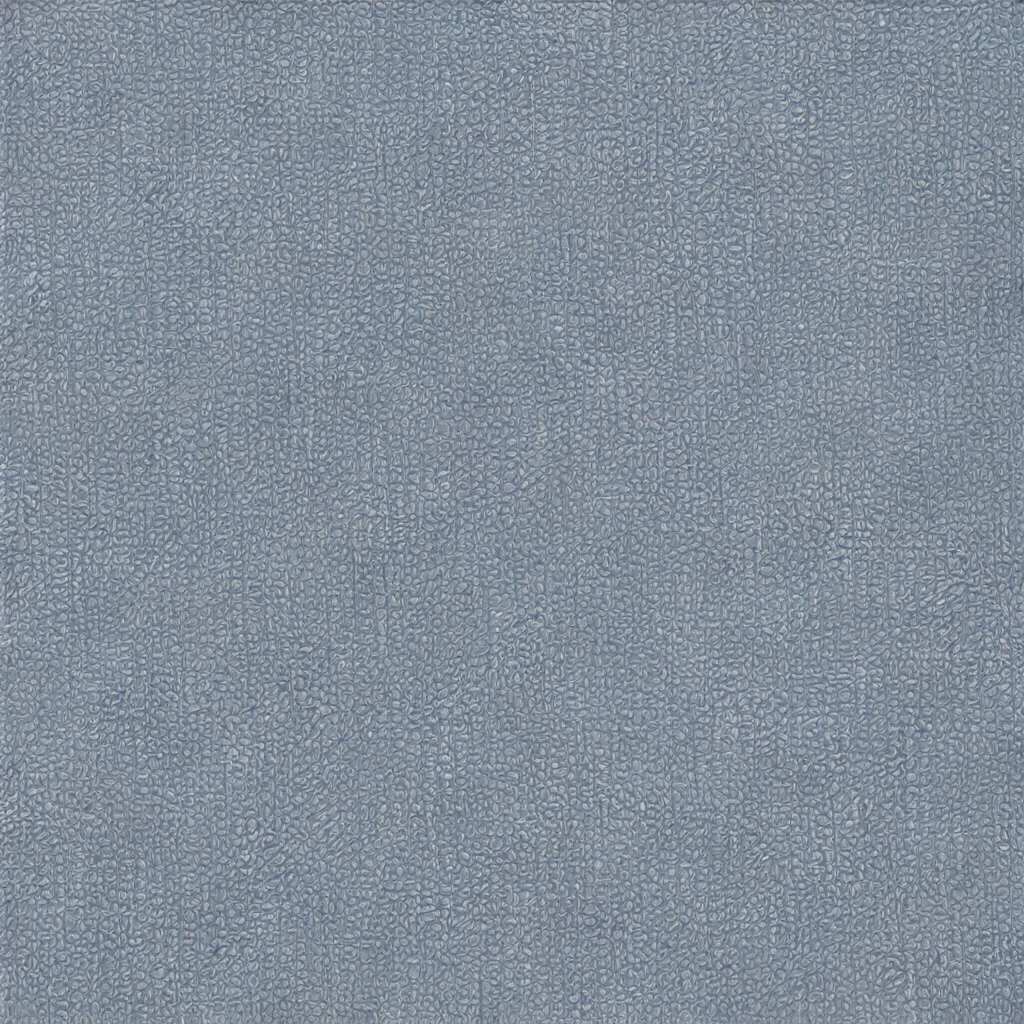
Generation parameters embedded in this image by AUTOMATIC1111 Stable Diffusion web UI or a fork of it (Forge, ...) (PNG 'parameters' text chunk):
Halloween themed Mummies, (Hyperrealism:1.1) (Retro 80s:2)
Negative prompt: bad hands, bad faces, tattoo, statue, picture frame, anime, cartoon, spreading legs open, couches
Steps: 30, Sampler: DPM++ 2M, Schedule type: Karras, CFG scale: 7, Seed: 514179625, Size: 1024x1024, Model hash: 33e58e8668, Model: Juggernaut-XI-byRunDiffusion, Token merging ratio: 0.1, Version: v1.10.1